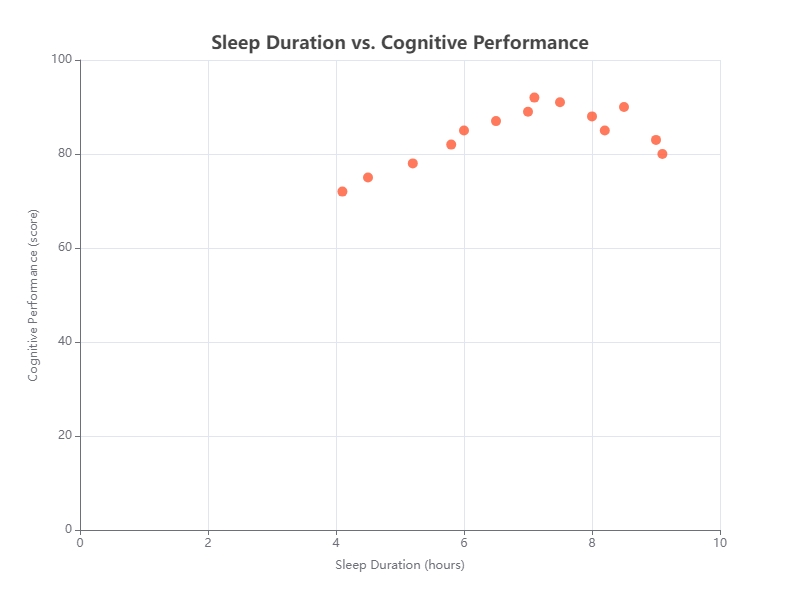

Source data for this figure (header and first rows):
Sleep Duration (hours), Cognitive Performance (score)
4.1, 72
5.2, 78
6.0, 85
7.1, 92
8.0, 88
8.5, 90
9.1, 80
4.5, 75
5.8, 82
6.5, 87
7.0, 89
7.5, 91
8.2, 85
9.0, 83
